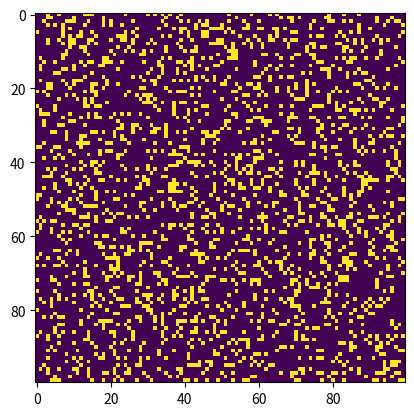

Reproduce this figure in Python.
# Python code to implement Conway's Game Of Life
import argparse
import numpy as np
import matplotlib.pyplot as plt
import matplotlib.animation as animation

# setting up the values for the grid
ON = 255
OFF = 0
vals = [ON, OFF]


def randomGrid(N):
    """
    returns a grid of NxN random values
    :param N:
    :return:
    """
    return np.random.choice(vals, N * N, p=[0.2, 0.8]).reshape(N, N)


def addGlider(row, column, grid):
    """
    adds a glider with top left cell at given row, and column)
    :param row:
    :param column:
    :param grid:
    :return:
    """
    glider = np.array([[0, 0, 255],
                       [255, 0, 255],
                       [0, 255, 255]])
    grid[row:row + 3, column:column + 3] = glider


def addGosperGliderPoint(row, column, grid):
    """
    adds a Gosper Glider point with top left
    cell at given row, and column
    :param row:
    :param column:
    :param grid:
    :return:
    """
    point = np.zeros(11 * 38).reshape(11, 38)

    point[5][1] = point[5][2] = 255
    point[6][1] = point[6][2] = 255

    point[3][13] = point[3][14] = 255
    point[4][12] = point[4][16] = 255
    point[5][11] = point[5][17] = 255
    point[6][11] = point[6][15] = point[6][17] = point[6][18] = 255
    point[7][11] = point[7][17] = 255
    point[8][12] = point[8][16] = 255
    point[9][13] = point[9][14] = 255

    point[1][25] = 255
    point[2][23] = point[2][25] = 255
    point[3][21] = point[3][22] = 255
    point[4][21] = point[4][22] = 255
    point[5][21] = point[5][22] = 255
    point[6][23] = point[6][25] = 255
    point[7][25] = 255

    point[3][35] = point[3][36] = 255
    point[4][35] = point[4][36] = 255

    grid[row:row + 11, column:column + 38] = point


def update(frameNum, img, grid, N):
    """
    copy the  grid , we require only 8 neighbors for calculation and we go line by line
    :param frameNum:
    :param img:
    :param grid:
    :param N:
    :return:
    """
    newGrid = grid.copy()
    for row in range(N):
        for column in range(N):

            # computing the  8-neghbor sum
            total = int((grid[row, (column - 1) % N] + grid[row, (column + 1) % N] +
                         grid[(row - 1) % N, column] + grid[(row + 1) % N, column] +
                         grid[(row - 1) % N, (column - 1) % N] + grid[(row - 1) % N, (column + 1) % N] +
                         grid[(row + 1) % N, (column - 1) % N] + grid[(row + 1) % N, (column + 1) % N]) / 255)

            # apply Conway's rules
            if grid[row, column] == ON:
                if (total < 2) or (total > 3):
                    newGrid[row, column] = OFF
            else:
                if total == 3:
                    newGrid[row, column] = ON

    # updating the data in the grid
    img.set_data(newGrid)
    grid[:] = newGrid[:]
    return img,


# main() function
def main():
    """
    Main function is created to call the grods
    sys.argv[0] is the script name itself and can be ignored
    :return:
    """

    parser = argparse.ArgumentParser(description="Runs Conway's Game of Life simulation.")

    # add arguments
    parser.add_argument('--grid-size', dest='N', required=False)
    parser.add_argument('--mov-file', dest='movfile', required=False)
    parser.add_argument('--interval', dest='interval', required=False)
    parser.add_argument('--glider', action='store_true', required=False)
    parser.add_argument('--gosper', action='store_true', required=False)
    args = parser.parse_args()

    # setting the grid size
    N = 100
    if args.N and int(args.N) > 8:
        N = int(args.N)

    # Updating the interval
    updateInterval = 50
    if args.interval:
        updateInterval = int(args.interval)

    # declaring the  grid
    grid = np.array([])

    # check if "glider" demo flag is specified or not
    if args.glider:
        grid = np.zeros(N * N).reshape(N, N)
        addGlider(1, 1, grid)
    elif args.gosper:
        grid = np.zeros(N * N).reshape(N, N)
        addGosperGliderPoint(10, 10, grid)

    else:  # populate grid with random on/off -
        # more off than on
        grid = randomGrid(N)

    # setting up the animation
    fig, ax = plt.subplots()
    img = ax.imshow(grid, interpolation='nearest')
    ani = animation.FuncAnimation(fig, update, fargs=(img, grid, N,),
                                  frames=10,
                                  interval=updateInterval,
                                  save_count=50)

    # displaying the out file
    if args.movfile:
        ani.save(args.movfile, fps=30, extra_args=['-vcodec', 'libx264'])

    plt.show()


# calling the main function
if __name__ == '__main__':
    main()
